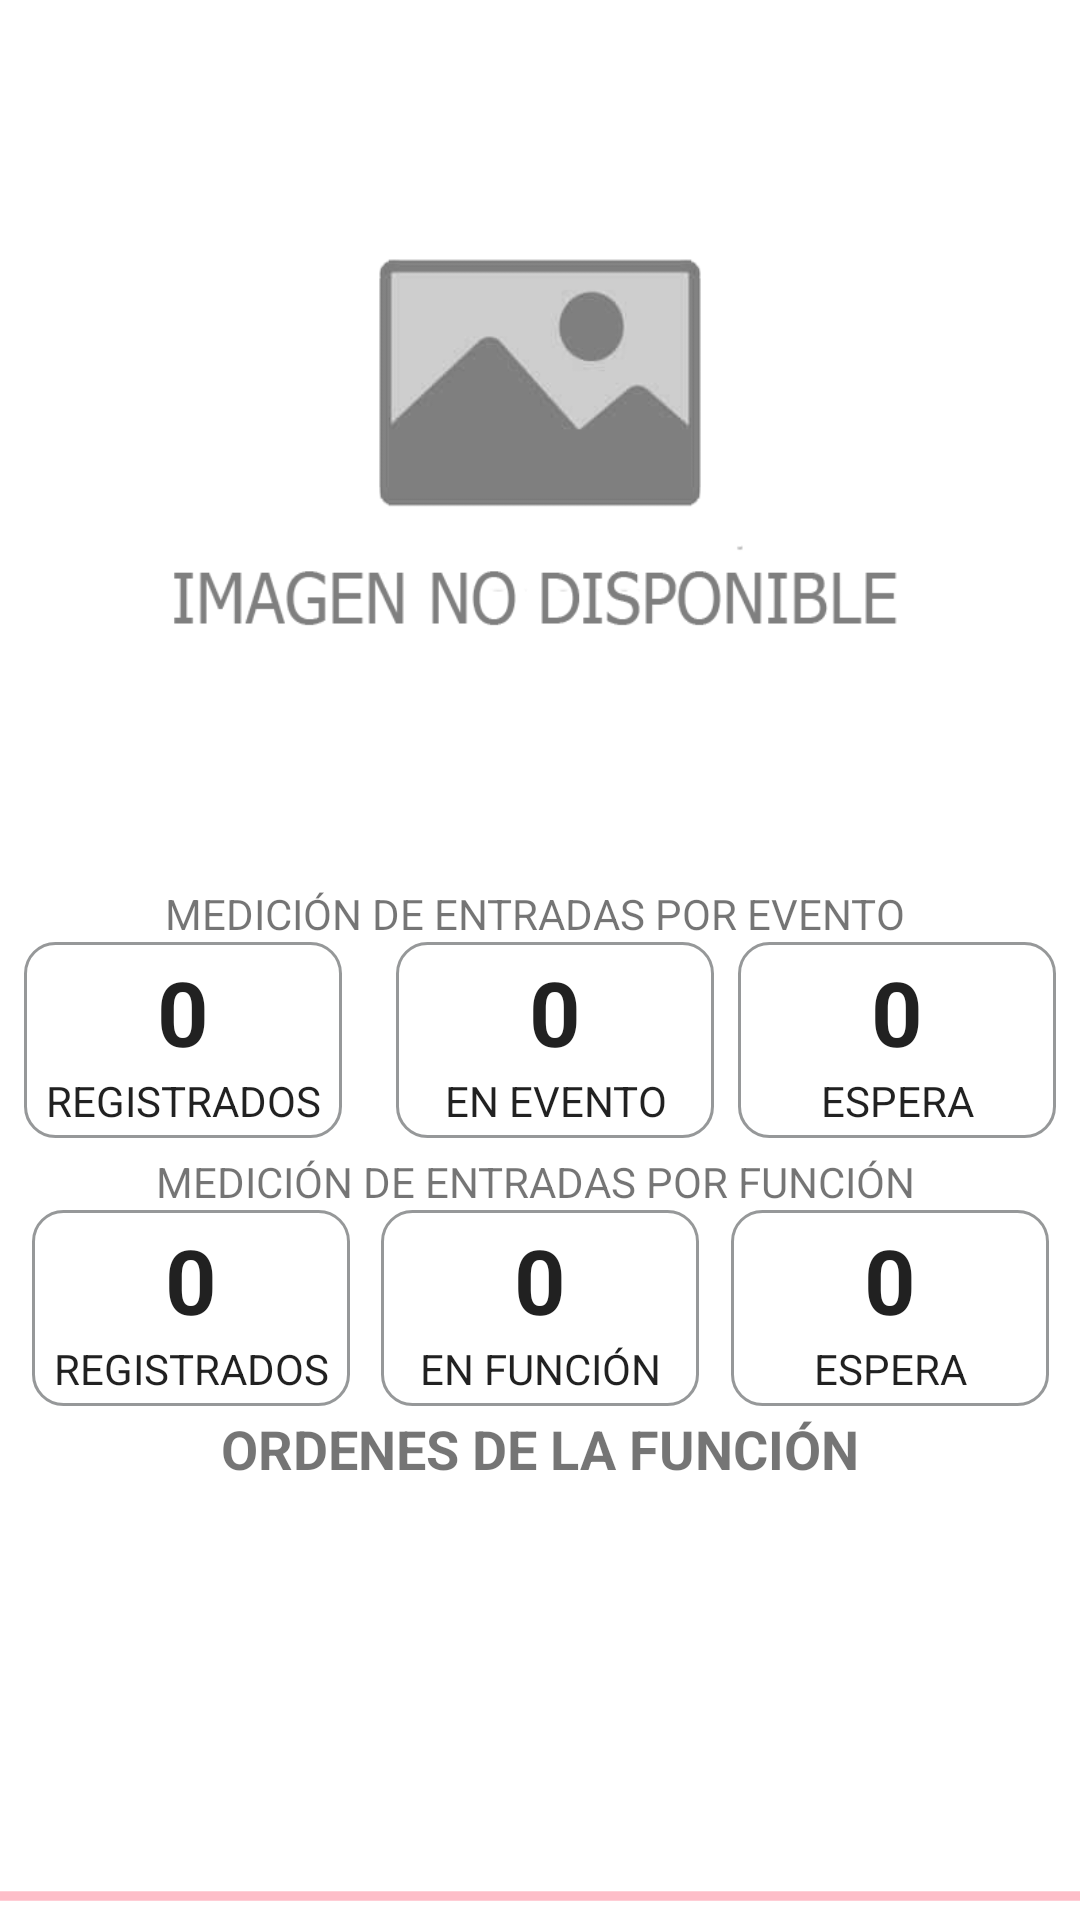

Write the Android layout XML for this screen, with the resource values it uses.
<!-- AndroidManifest.xml: activity theme Theme.QRScaner.NoActionBar -->
<!-- res/layout/fragment_home.xml -->
<?xml version="1.0" encoding="utf-8"?>
<androidx.constraintlayout.widget.ConstraintLayout xmlns:android="http://schemas.android.com/apk/res/android"
    xmlns:app="http://schemas.android.com/apk/res-auto"
    xmlns:tools="http://schemas.android.com/tools"
    android:layout_width="match_parent"
    android:layout_height="match_parent"
    android:layout_marginTop="55dp"
    android:layout_marginBottom="55dp"
    tools:context=".ui.home.HomeFragment">

    <ImageView
        android:id="@+id/img_map"
        android:layout_width="wrap_content"
        android:layout_height="290dp"
        android:background="@drawable/noaviliado"
        app:layout_constraintTop_toTopOf="parent"
        app:layout_wrapBehaviorInParent="included"
         />

    <TextView
        android:id="@+id/text_name_evento"
        android:layout_width="match_parent"
        android:layout_height="wrap_content"
        android:layout_marginStart="15dp"
        android:layout_marginTop="-70dp"
        android:layout_marginEnd="15dp"
        android:background="@drawable/rect_sald_white"
        android:padding="5dp"
        android:text="EL EVENTO NO ESTA DISPONIBLE "
        android:textAlignment="center"
        android:textSize="16dp"
        android:textStyle="bold"
        android:visibility="gone"
        app:layout_constraintEnd_toEndOf="parent"
        app:layout_constraintStart_toStartOf="parent"
        app:layout_constraintTop_toBottomOf="@+id/img_map" />

    <TextView
        android:id="@+id/text_evento"
        android:layout_width="wrap_content"
        android:layout_height="wrap_content"
        android:layout_marginTop="5dp"
        android:text="MEDICIÓN DE ENTRADAS POR EVENTO "
        app:layout_constraintEnd_toEndOf="parent"
        app:layout_constraintStart_toStartOf="parent"
        app:layout_constraintTop_toBottomOf="@+id/img_map" />

    <LinearLayout
        android:id="@+id/line1"
        android:layout_width="wrap_content"
        android:layout_height="wrap_content"
        android:layout_marginTop="0dp"
        android:layout_marginEnd="0dp"
        android:padding="3dp"
        android:orientation="vertical"
        android:background="@drawable/rect_sald_text"
        app:layout_constraintEnd_toStartOf="@+id/line2"
        app:layout_constraintStart_toStartOf="parent"
        app:layout_constraintTop_toBottomOf="@+id/text_evento">

        <TextView
            android:id="@+id/n_entradas"
            style="@style/static_header"
            android:layout_width="match_parent"
            android:layout_height="wrap_content"
            android:text="0" />

        <TextView
            android:id="@+id/n_text_entradas"
            style="@style/static_body"
            android:layout_width="100dp"
            android:layout_height="19dp"
            android:text="REGISTRADOS"
            app:layout_constraintEnd_toEndOf="parent"
            app:layout_constraintStart_toStartOf="parent"
            app:layout_constraintTop_toBottomOf="@+id/text_evento" />
    </LinearLayout>

    <LinearLayout
        android:id="@+id/line2"
        android:layout_width="wrap_content"
        android:layout_height="wrap_content"
        android:layout_marginStart="10dp"
        android:layout_marginTop="0dp"
        android:layout_marginEnd="0dp"
        android:padding="3dp"
        android:orientation="vertical"
        android:background="@drawable/rect_sald_text"
        app:layout_constraintEnd_toStartOf="@+id/line3"
        app:layout_constraintStart_toEndOf="@+id/line1"
        app:layout_constraintTop_toBottomOf="@+id/text_evento">

        <TextView
            android:id="@+id/n_check"
            style="@style/static_header"
            android:layout_width="match_parent"
            android:layout_height="wrap_content"
            android:text="0" />

        <TextView
            android:id="@+id/n_text_check"
            style="@style/static_body"
            android:layout_width="100dp"
            android:layout_height="wrap_content"
            android:text="EN EVENTO"
            app:layout_constraintEnd_toEndOf="parent"
            app:layout_constraintStart_toStartOf="parent"
            app:layout_constraintTop_toBottomOf="@+id/n_check" />
    </LinearLayout>

    <LinearLayout
        android:id="@+id/line3"
        android:layout_width="wrap_content"
        android:layout_height="wrap_content"
        android:layout_marginTop="0dp"
        android:layout_marginEnd="0dp"
        android:padding="3dp"
        android:orientation="vertical"
        android:background="@drawable/rect_sald_text"
        app:layout_constraintEnd_toEndOf="parent"
        app:layout_constraintStart_toEndOf="@+id/line2"
        app:layout_constraintTop_toBottomOf="@+id/text_evento">

        <TextView
            android:id="@+id/n_falt"
            style="@style/static_header"
            android:layout_width="match_parent"
            android:layout_height="wrap_content"
            android:text="0" />

        <TextView
            android:id="@+id/n_text_falt"
            style="@style/static_body"
            android:layout_width="100dp"
            android:layout_height="wrap_content"
            android:text="ESPERA"
            app:layout_constraintEnd_toEndOf="parent"
            app:layout_constraintStart_toStartOf="parent"
            app:layout_constraintTop_toBottomOf="@+id/n_falt" />
    </LinearLayout>

    <TextView
        android:id="@+id/text_funcion"
        android:layout_width="wrap_content"
        android:layout_height="wrap_content"
        android:layout_marginTop="5dp"
        android:text="MEDICIÓN DE ENTRADAS POR FUNCIÓN "
        app:layout_constraintEnd_toEndOf="parent"
        app:layout_constraintStart_toStartOf="parent"
        app:layout_constraintTop_toBottomOf="@+id/line2" />

    <LinearLayout
        android:id="@+id/line4"
        android:layout_width="wrap_content"
        android:layout_height="wrap_content"
        android:layout_marginTop="0dp"
        android:layout_marginEnd="0dp"
        android:padding="3dp"
        android:orientation="vertical"
        android:background="@drawable/rect_sald_text"
        app:layout_constraintEnd_toStartOf="@+id/line5"
        app:layout_constraintStart_toStartOf="parent"
        app:layout_constraintTop_toBottomOf="@+id/text_funcion">

        <TextView
            android:id="@+id/n_aforo"
            style="@style/static_header"
            android:layout_width="match_parent"
            android:layout_height="wrap_content"
            android:text="0" />

        <TextView
            android:id="@+id/n_text_aforo"
            style="@style/static_body"
            android:layout_width="100dp"
            android:layout_height="19dp"
            android:text="REGISTRADOS"
            app:layout_constraintEnd_toEndOf="parent"
            app:layout_constraintStart_toStartOf="parent"
            app:layout_constraintTop_toBottomOf="@+id/n_aforo" />
    </LinearLayout>

    <LinearLayout
        android:id="@+id/line5"
        android:layout_width="wrap_content"
        android:layout_height="wrap_content"
        android:layout_marginTop="0dp"
        android:layout_marginEnd="0dp"
        android:padding="3dp"
        android:orientation="vertical"
        android:background="@drawable/rect_sald_text"
        app:layout_constraintEnd_toStartOf="@+id/line6"
        app:layout_constraintStart_toEndOf="@+id/line4"
        app:layout_constraintTop_toBottomOf="@+id/text_funcion">

        <TextView
            android:id="@+id/n_ordenes"
            style="@style/static_header"
            android:layout_width="match_parent"
            android:layout_height="wrap_content"
            android:text="0" />

        <TextView
            android:id="@+id/n_text_ordenes"
            style="@style/static_body"
            android:layout_width="100dp"
            android:layout_height="wrap_content"
            android:text="EN FUNCIÓN"
            app:layout_constraintEnd_toEndOf="parent"
            app:layout_constraintStart_toStartOf="parent"
            app:layout_constraintTop_toBottomOf="@+id/n_ordenes" />
    </LinearLayout>

    <LinearLayout
        android:id="@+id/line6"
        android:layout_width="wrap_content"
        android:layout_height="wrap_content"
        android:layout_marginTop="0dp"
        android:layout_marginEnd="0dp"
        android:padding="3dp"
        android:orientation="vertical"
        android:background="@drawable/rect_sald_text"
        app:layout_constraintEnd_toEndOf="parent"
        app:layout_constraintStart_toEndOf="@+id/line5"
        app:layout_constraintTop_toBottomOf="@+id/text_funcion">

        <TextView
            android:id="@+id/n_bloqueo"
            style="@style/static_header"
            android:layout_width="match_parent"
            android:layout_height="wrap_content"
            android:text="0" />

        <TextView
            android:id="@+id/n_text_bloqueo"
            style="@style/static_body"
            android:layout_width="100dp"
            android:layout_height="wrap_content"
            android:text="ESPERA"
            app:layout_constraintEnd_toEndOf="parent"
            app:layout_constraintStart_toStartOf="parent"
            app:layout_constraintTop_toBottomOf="@+id/n_bloqueo" />
    </LinearLayout>


    <TextView
        android:id="@+id/name_ordenes"
        android:layout_width="wrap_content"
        android:layout_height="wrap_content"
        android:layout_marginBottom="5dp"
        android:text="ORDENES DE LA FUNCIÓN"
        android:textSize="18dp"
        android:textStyle="bold"
        app:layout_constraintBottom_toTopOf="@+id/constraintLayout3"
        app:layout_constraintEnd_toEndOf="parent"
        app:layout_constraintStart_toStartOf="parent" />

    <androidx.constraintlayout.widget.ConstraintLayout
        android:id="@+id/constraintLayout3"
        android:layout_width="match_parent"
        android:layout_height="match_parent"
        android:layout_marginStart="10dp"
        android:layout_marginTop="500dp"
        android:layout_marginEnd="10dp"
        app:layout_constraintEnd_toEndOf="parent"
        app:layout_constraintStart_toStartOf="parent"
        app:layout_constraintTop_toTopOf="parent">

        <ScrollView
            android:layout_width="match_parent"
            android:layout_height="match_parent"
            app:layout_constraintBottom_toBottomOf="parent"
            app:layout_constraintEnd_toEndOf="parent"
            app:layout_constraintStart_toStartOf="parent">


            <androidx.recyclerview.widget.RecyclerView
                android:id="@+id/list_function_home"
                android:layout_width="match_parent"
                android:layout_height="match_parent"
                android:layout_marginStart="0dp"
                android:layout_marginTop="0dp"
                android:layout_marginEnd="10dp" />
        </ScrollView>
    </androidx.constraintlayout.widget.ConstraintLayout>

    <ProgressBar
        android:id="@+id/loading_progessbar"
        style="?android:attr/progressBarStyleHorizontal"
        android:layout_width="match_parent"
        android:layout_height="wrap_content"
        android:indeterminate="true"
        android:indeterminateTint="@color/p1"
        app:layout_constraintBottom_toBottomOf="parent"
        app:layout_constraintEnd_toEndOf="parent"
        app:layout_constraintHorizontal_bias="0.0"
        app:layout_constraintStart_toStartOf="parent" />

</androidx.constraintlayout.widget.ConstraintLayout>
<!-- resources referenced by this layout -->
<resources>
  <color name="p1">#FC0027</color>
  <!-- drawable noaviliado: png bitmap (drawable, 17882 bytes) -->
  <!-- drawable rect_sald_text (drawable) -->
  <?xml version="1.0" encoding="utf-8"?>
  <shape xmlns:android="http://schemas.android.com/apk/res/android"
      android:shape="rectangle">
      <corners android:radius="10dp" />
      <stroke
          android:width="1dip"
          android:color="@color/gris_medio"/>
  
  </shape>
  <!-- drawable rect_sald_white (drawable) -->
  <?xml version="1.0" encoding="utf-8"?>
  <shape xmlns:android="http://schemas.android.com/apk/res/android"
      android:shape="rectangle">
      <corners android:radius="10dp" />
      <solid android:color="@color/white" />
      <stroke
          android:width="1dip"
          android:color="@color/gris_medio"/>
  
  </shape>
  <style name="static_body" parent="@android:style/TextAppearance">
          <item name="android:textSize">14sp</item>
          <item name="android:gravity">center</item>
      </style>
  <style name="static_header" parent="@android:style/TextAppearance">
          <item name="android:textSize">30sp</item>
          <item name="android:textStyle">bold</item>
          <item name="android:gravity">center</item>
      </style>
  <style name="Theme.QRScaner.NoActionBar">
          <item name="windowActionBar">false</item>
          <item name="windowNoTitle">true</item>
  
      </style>
  <color name="gris_medio">#969899</color>
  <color name="white">#FFFFFFFF</color>
</resources>
